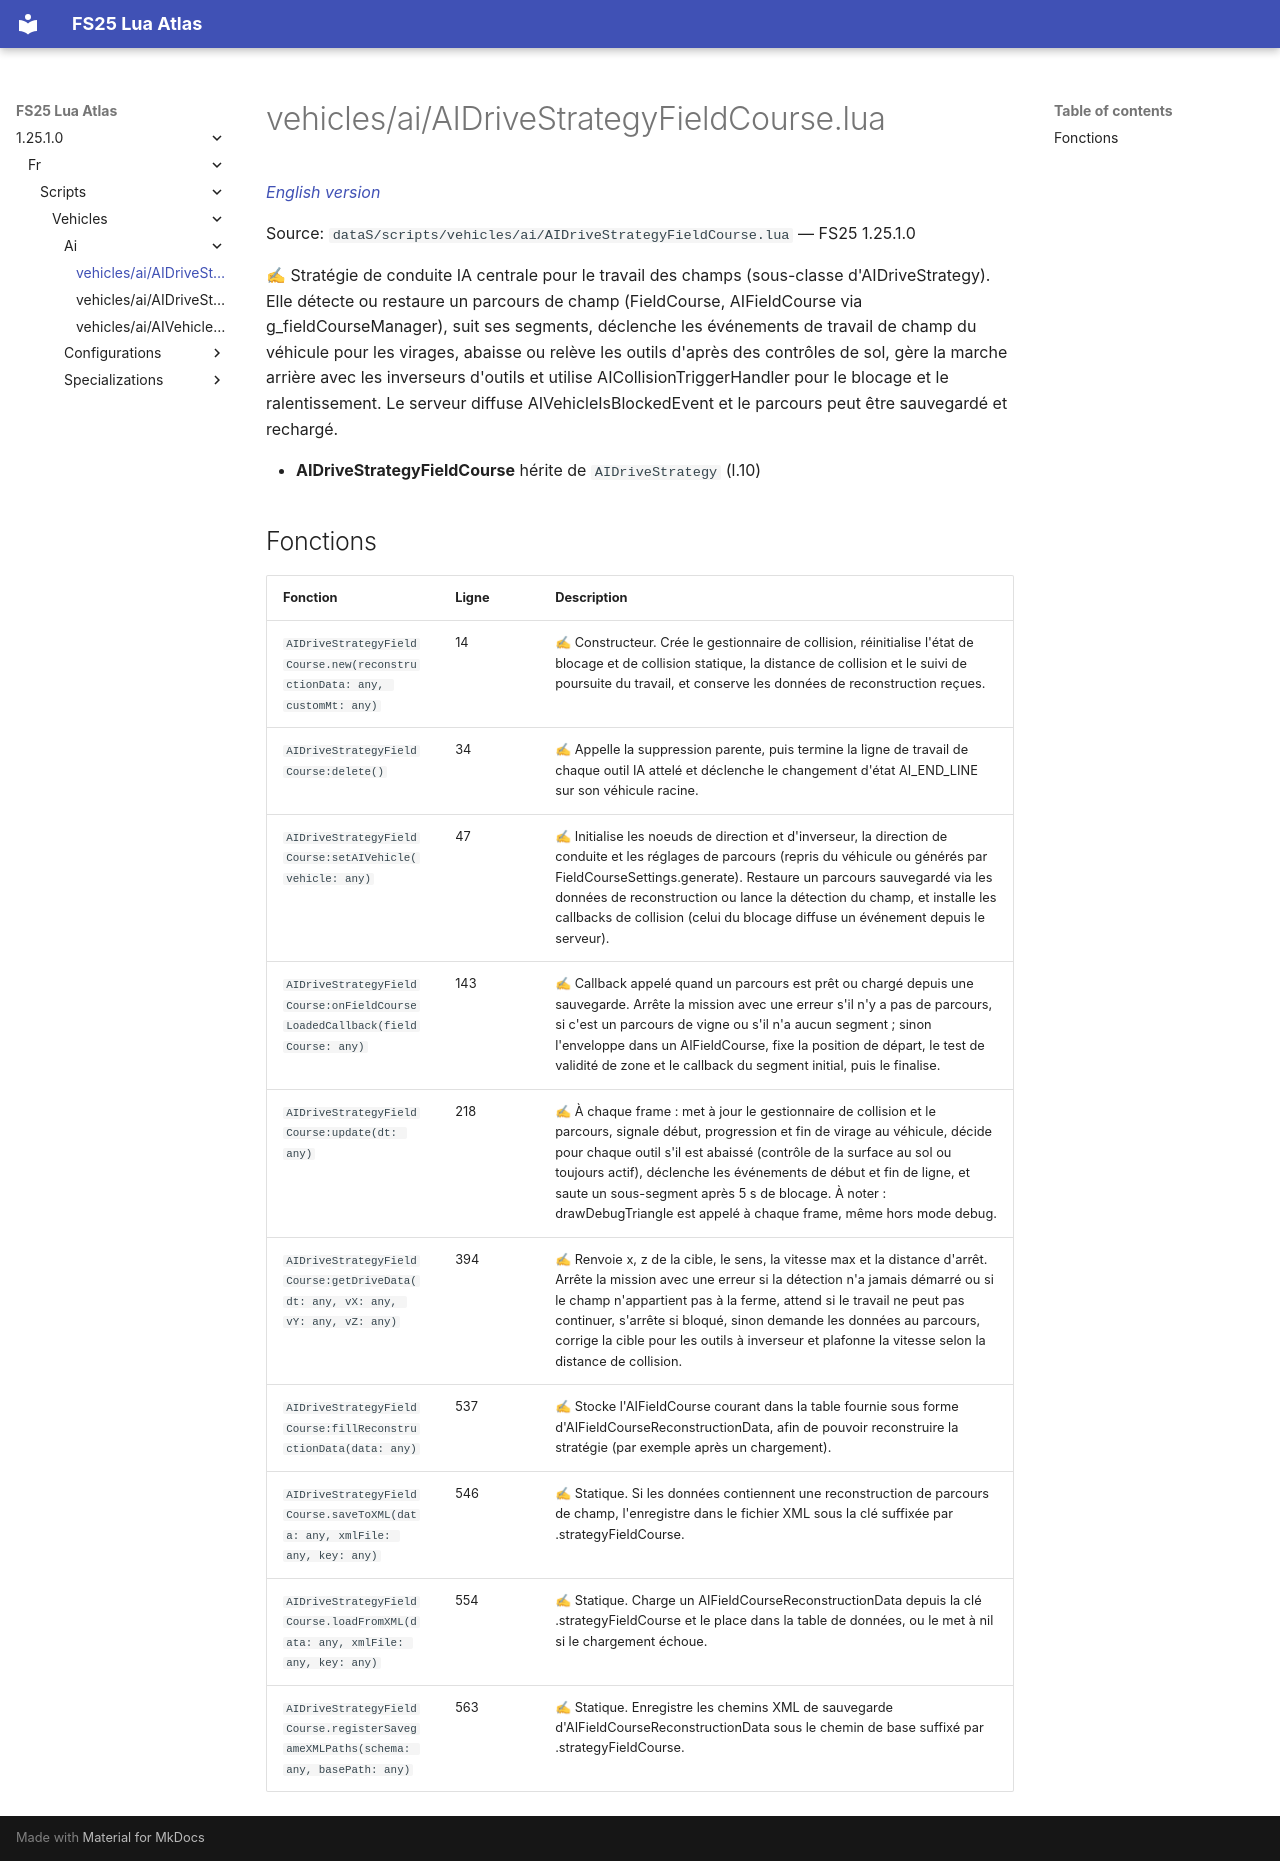

repository: Tim0219800/fs25-lua-atlas · page: 1.25.1.0/fr/scripts/vehicles/ai/AIDriveStrategyFieldCourse.html · generator: mkdocs

# vehicles/ai/AIDriveStrategyFieldCourse.lua

*[English version](../../../../scripts/vehicles/ai/AIDriveStrategyFieldCourse.md)*

Source: `dataS/scripts/vehicles/ai/AIDriveStrategyFieldCourse.lua` — FS25 1.25.1.0

✍ Stratégie de conduite IA centrale pour le travail des champs (sous-classe d'AIDriveStrategy). Elle détecte ou restaure un parcours de champ (FieldCourse, AIFieldCourse via g_fieldCourseManager), suit ses segments, déclenche les événements de travail de champ du véhicule pour les virages, abaisse ou relève les outils d'après des contrôles de sol, gère la marche arrière avec les inverseurs d'outils et utilise AICollisionTriggerHandler pour le blocage et le ralentissement. Le serveur diffuse AIVehicleIsBlockedEvent et le parcours peut être sauvegardé et rechargé.

- **AIDriveStrategyFieldCourse** hérite de `AIDriveStrategy` (l.10)

## Fonctions

| Fonction | Ligne | Description |
|---|---|---|
| `AIDriveStrategyFieldCourse.new(reconstructionData: any, customMt: any)` | 14 | ✍ Constructeur. Crée le gestionnaire de collision, réinitialise l'état de blocage et de collision statique, la distance de collision et le suivi de poursuite du travail, et conserve les données de reconstruction reçues. |
| `AIDriveStrategyFieldCourse:delete()` | 34 | ✍ Appelle la suppression parente, puis termine la ligne de travail de chaque outil IA attelé et déclenche le changement d'état AI_END_LINE sur son véhicule racine. |
| `AIDriveStrategyFieldCourse:setAIVehicle(vehicle: any)` | 47 | ✍ Initialise les noeuds de direction et d'inverseur, la direction de conduite et les réglages de parcours (repris du véhicule ou générés par FieldCourseSettings.generate). Restaure un parcours sauvegardé via les données de reconstruction ou lance la détection du champ, et installe les callbacks de collision (celui du blocage diffuse un événement depuis le serveur). |
| `AIDriveStrategyFieldCourse:onFieldCourseLoadedCallback(fieldCourse: any)` | 143 | ✍ Callback appelé quand un parcours est prêt ou chargé depuis une sauvegarde. Arrête la mission avec une erreur s'il n'y a pas de parcours, si c'est un parcours de vigne ou s'il n'a aucun segment ; sinon l'enveloppe dans un AIFieldCourse, fixe la position de départ, le test de validité de zone et le callback du segment initial, puis le finalise. |
| `AIDriveStrategyFieldCourse:update(dt: any)` | 218 | ✍ À chaque frame : met à jour le gestionnaire de collision et le parcours, signale début, progression et fin de virage au véhicule, décide pour chaque outil s'il est abaissé (contrôle de la surface au sol ou toujours actif), déclenche les événements de début et fin de ligne, et saute un sous-segment après 5 s de blocage. À noter : drawDebugTriangle est appelé à chaque frame, même hors mode debug. |
| `AIDriveStrategyFieldCourse:getDriveData(dt: any, vX: any, vY: any, vZ: any)` | 394 | ✍ Renvoie x, z de la cible, le sens, la vitesse max et la distance d'arrêt. Arrête la mission avec une erreur si la détection n'a jamais démarré ou si le champ n'appartient pas à la ferme, attend si le travail ne peut pas continuer, s'arrête si bloqué, sinon demande les données au parcours, corrige la cible pour les outils à inverseur et plafonne la vitesse selon la distance de collision. |
| `AIDriveStrategyFieldCourse:fillReconstructionData(data: any)` | 537 | ✍ Stocke l'AIFieldCourse courant dans la table fournie sous forme d'AIFieldCourseReconstructionData, afin de pouvoir reconstruire la stratégie (par exemple après un chargement). |
| `AIDriveStrategyFieldCourse.saveToXML(data: any, xmlFile: any, key: any)` | 546 | ✍ Statique. Si les données contiennent une reconstruction de parcours de champ, l'enregistre dans le fichier XML sous la clé suffixée par .strategyFieldCourse. |
| `AIDriveStrategyFieldCourse.loadFromXML(data: any, xmlFile: any, key: any)` | 554 | ✍ Statique. Charge un AIFieldCourseReconstructionData depuis la clé .strategyFieldCourse et le place dans la table de données, ou le met à nil si le chargement échoue. |
| `AIDriveStrategyFieldCourse.registerSavegameXMLPaths(schema: any, basePath: any)` | 563 | ✍ Statique. Enregistre les chemins XML de sauvegarde d'AIFieldCourseReconstructionData sous le chemin de base suffixé par .strategyFieldCourse. |
